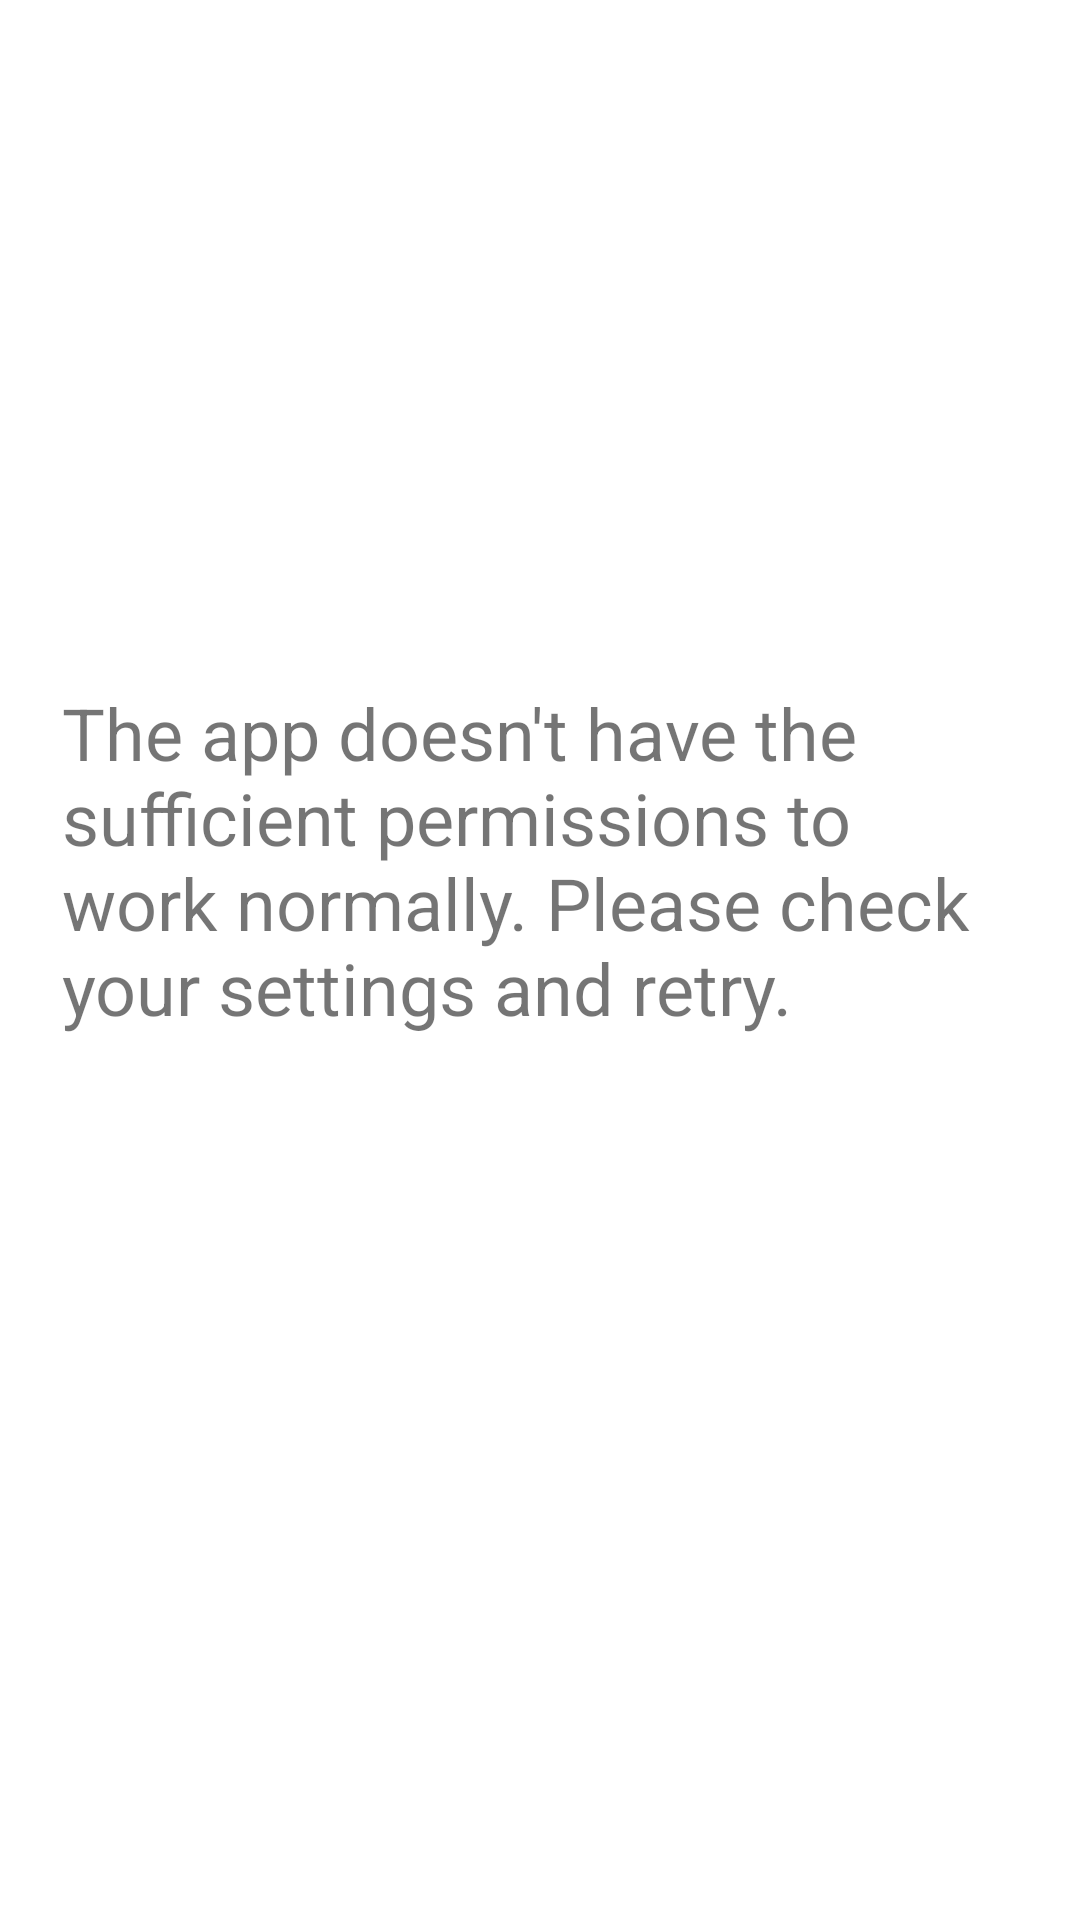

Here is an Android app screen rendered from its layout file. Give the layout XML and the strings, colors and styles it references.
<!-- AndroidManifest.xml: application theme Theme.RGBWeatherKit.NoActionBar -->
<!-- res/layout/activity_no_bleauthorization.xml -->
<?xml version="1.0" encoding="utf-8"?>
<androidx.constraintlayout.widget.ConstraintLayout xmlns:android="http://schemas.android.com/apk/res/android"
    xmlns:app="http://schemas.android.com/apk/res-auto"
    xmlns:tools="http://schemas.android.com/tools"
    android:layout_width="match_parent"
    android:layout_height="match_parent"
    tools:context=".NoBLEAuthorization">

    <TextView
        android:id="@+id/textView"
        android:layout_width="319dp"
        android:layout_height="184dp"
        android:layout_marginStart="50dp"
        android:layout_marginEnd="50dp"
        android:text="@string/no_auth"
        android:textSize="24sp"
        app:layout_constraintBottom_toBottomOf="parent"
        app:layout_constraintEnd_toEndOf="parent"
        app:layout_constraintStart_toStartOf="parent"
        app:layout_constraintTop_toTopOf="parent" />
</androidx.constraintlayout.widget.ConstraintLayout>
<!-- resources referenced by this layout -->
<resources>
  <string name="no_auth">The app doesn\'t have the sufficient permissions to work normally. Please check your settings and retry.</string>
  <style name="Theme.RGBWeatherKit.NoActionBar">
          <item name="windowActionBar">false</item>
          <item name="windowNoTitle">true</item>
      </style>
</resources>
